Run: headless pygame with SDL's dummy video driver; simulated clock (each Clock.tick advances the game by its frame time, no real sleeping); random seed 0; keys injected as events and as key.get_pressed() state; no mouse input.
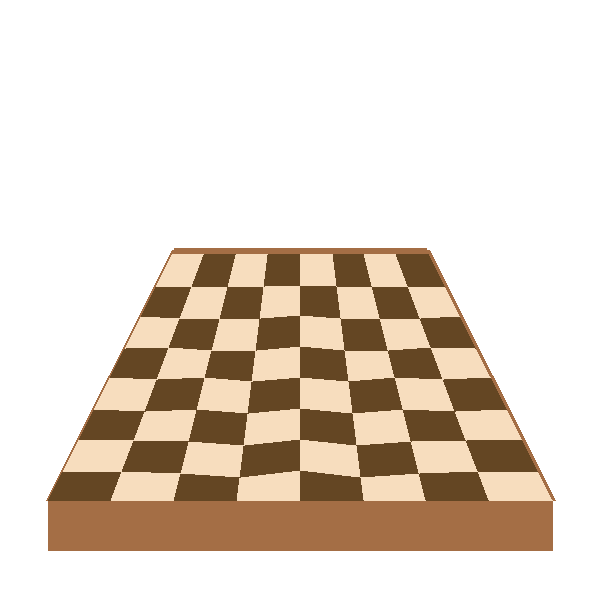
Frame 1 of 4 · flips 1–60 · no input
Frame 2 of 4 · flips 61–180 · tapped SPACE, RETURN · held RIGHT (→), D · screen unchanged from frame 1, image omitted
Frame 3 of 4 · flips 181–300 · held DOWN (↓), S · screen unchanged from frame 2, image omitted
Frame 4 of 4 · flips 301–420 · held LEFT (←), A, UP (↑), W · screen unchanged from frame 3, image omitted

The pygame program that drew these frames:

import pygame

pygame.init()
 
BLACK = (  0,   0,   0)
WHITE = (255, 255, 255)
BLUE =  (  0,   0, 255)
GREEN = (  0, 255,   0)
RED =   (255,   0,   0)
 
size = [600, 600]
screen = pygame.display.set_mode(size)
 
pygame.display.set_caption("Example code for the draw module")
 
done = False
clock = pygame.time.Clock()

#Transformacion de 3D a 2D
def Transformation(xyz):
    a=[0,0]
    if xyz[0]!=0:
        m=(xyz[1]-600)/xyz[0]
        q=int((xyz[2]*xyz[0])/600)
        b=xyz[0]-q
        a[0]=300+b
        a[1]=600-int(m*b+600)

    if xyz[0]==0:
        a[0]=300
        q=int(xyz[2]*(600-xyz[1])/600)
        a[1]=600-xyz[1]-q
    return a

while not done:
 
    clock.tick(10)
     
    for event in pygame.event.get(): 
        if event.type == pygame.QUIT: 
            done=True 
    screen.fill(WHITE)

    pygame.draw.polygon(screen,(164,110,69), [[48, 500], [552, 500], [552, 550],[48,550]], 0)

    esqizq1=[-252,100,300]
    esqder1=[252,100,300]
    esqizqtransfor=Transformation(esqizq1)
    esqdertransfor=Transformation(esqder1)
    
    pygame.draw.line(screen,(164,110,69), [48,500], [esqizqtransfor[0],esqizqtransfor[1]], 6)
    pygame.draw.line(screen,(164,110,69), [esqizqtransfor[0], esqizqtransfor[1]], [esqdertransfor[0],esqdertransfor[1]], 6)
    pygame.draw.line(screen,(164,110,69), [esqdertransfor[0],esqdertransfor[1]], [552,500], 6)
    
    for j in range(8):
        for i in range(8):
            a1=[-252+63*j,100,37*i]
            a2=[-189+63*j,100,37*i]
            a3=[-252+63*j,100,37*(i+1)]
            a4=[-189+63*j,100,37*(i+1)]
            a1=Transformation(a1)
            a2=Transformation(a2)
            a3=Transformation(a3)
            a4=Transformation(a4)
            if j!=3 and j!=4:
                if j%2==0:
            
                    if i%2==1:
                        pygame.draw.polygon(screen,(247,221,190),[a1,a2,a4,a3],0)
                    else:
                        pygame.draw.polygon(screen,(100,70,35),[a1,a2,a4,a3],0)
    
                if j%2==1:
    
                    if i%2==0:
                        pygame.draw.polygon(screen,(247,221,190),[a1,a2,a4,a3],0)
                    else:
                        pygame.draw.polygon(screen,(100,70,35),[a1,a2,a4,a3],0)
    for j in range(2):

        for i in range(8):
            a1=[-63+63*j,100,37*i]
            a2=[0+63*j,100,37*i]
            a3=[-63+63*j,100,37*(i+1)]
            a4=[0+63*j,100,37*(i+1)]
        
            a1=Transformation(a1)
            a2=Transformation(a2)
            a3=Transformation(a3)
            a4=Transformation(a4)
            if j%2==0:

                if i%2==0:
                    pygame.draw.polygon(screen,(247,221,190),[a1,a2,a4,a3],0)
                else:
                    pygame.draw.polygon(screen,(100,70,35),[a1,a2,a4,a3],0)
            else:
                if i%2==1:
                    pygame.draw.polygon(screen,(247,221,190),[a1,a2,a4,a3],0)
                else:
                    pygame.draw.polygon(screen,(100,70,35),[a1,a2,a4,a3],0)
    pygame.display.flip()

pygame.quit()
